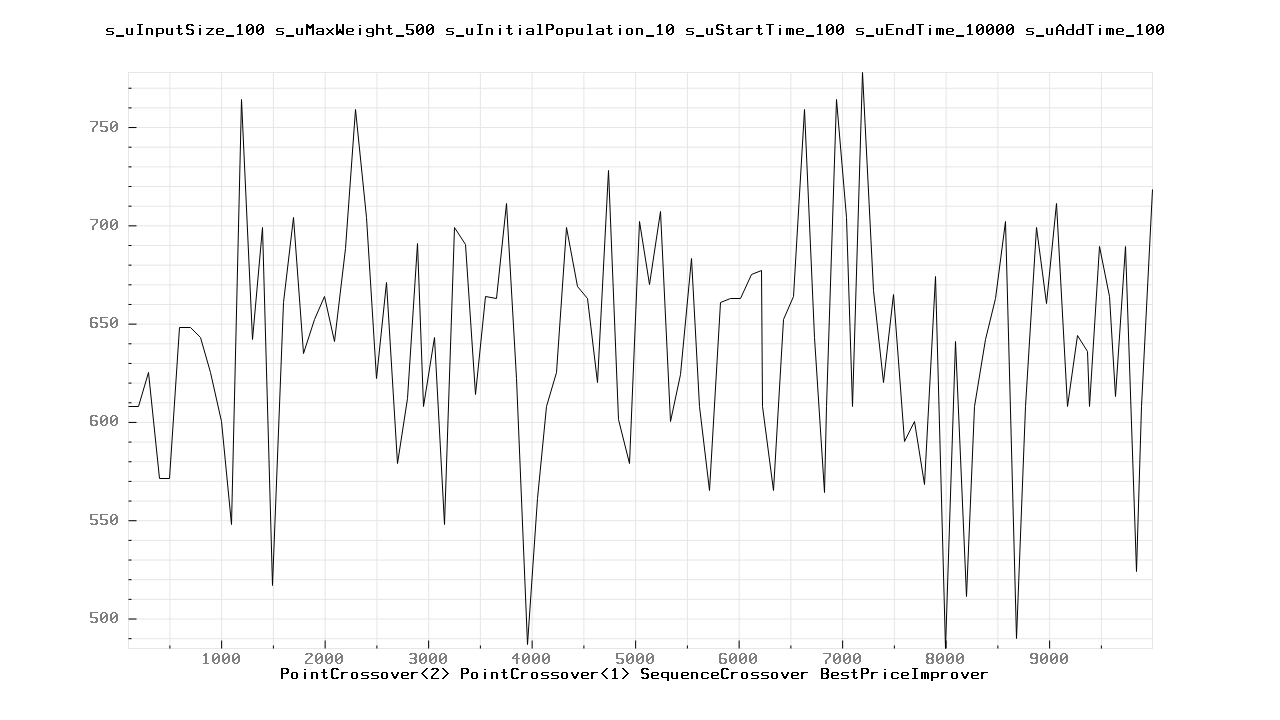

The table this chart was drawn from, first rows:
100.000000	608.000000
200	608
300	625
400	571
500	571
600	648
700	648
800	643
900	625
1000	600
1100	548
1200	764
1300	642
1400	699
1500	517
1600	661
1700	704
1800	635
1900	652
2000	664
2100	641
2200	688
2300	759
2400	704
2500	622
2600	671
2700	579
2800	612
2900	691
2957	608
3057	643
3157	548
3257	699
3357	690
3457	614
3557	664
3657	663
3757	711
3857	622
3957	487
4057	561
4141	608
4241	625
4341	699
4441	669
4541	663
4641	620
4741	728
4841	601
4941	579
5041	702
5141	670
5241	707
5341	600
5441	624
5541	683
5620	608
5720	565
5820	661
5920	663
6020	663
... 44 more rows
